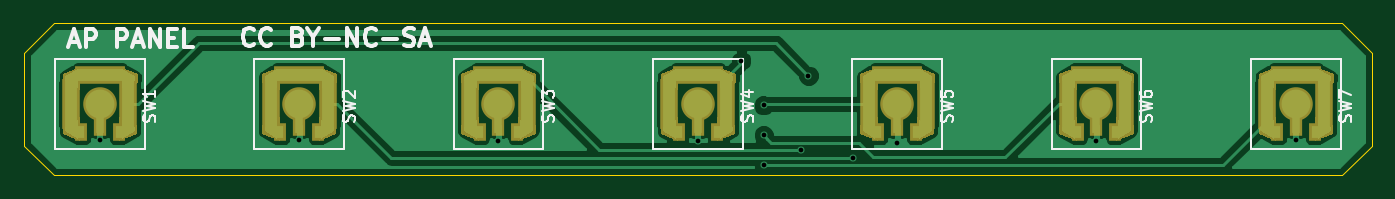
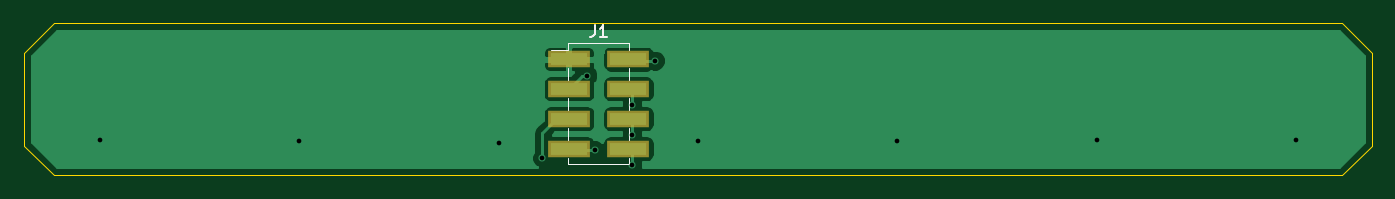
Circuit board: 8 layer files. Board 114.6 x 13.0 mm.
- bottom_copper: AP-B.Cu.gbl (12275 bytes)
- bottom_mask: AP-B.Mask.gbs (506 bytes)
- bottom_silk: AP-B.SilkS.gbo (1300 bytes)
- outline: AP-Edge.Cuts.gbr (665 bytes)
- top_copper: AP-F.Cu.gtl (35108 bytes)
- top_mask: AP-F.Mask.gts (6459 bytes)
- top_silk: AP-F.SilkS.gto (11878 bytes)
- drill: AP.drl (263 bytes)

=== bottom_copper: AP-B.Cu.gbl (12275 bytes, source omitted) ===
=== bottom_mask: AP-B.Mask.gbs ===
G04 #@! TF.FileFunction,Soldermask,Bot*
%FSLAX46Y46*%
G04 Gerber Fmt 4.6, Leading zero omitted, Abs format (unit mm)*
G04 Created by KiCad (PCBNEW 4.0.7) date 02/19/18 16:04:07*
%MOMM*%
%LPD*%
G01*
G04 APERTURE LIST*
%ADD10C,0.100000*%
%ADD11R,3.550000X1.400000*%
G04 APERTURE END LIST*
D10*
D11*
X153315000Y-95755000D03*
X148265000Y-95755000D03*
X153315000Y-98295000D03*
X148265000Y-98295000D03*
X153315000Y-100835000D03*
X148265000Y-100835000D03*
X153315000Y-103375000D03*
X148265000Y-103375000D03*
M02*

=== bottom_silk: AP-B.SilkS.gbo ===
G04 #@! TF.FileFunction,Legend,Bot*
%FSLAX46Y46*%
G04 Gerber Fmt 4.6, Leading zero omitted, Abs format (unit mm)*
G04 Created by KiCad (PCBNEW 4.0.7) date 02/19/18 16:04:07*
%MOMM*%
%LPD*%
G01*
G04 APERTURE LIST*
%ADD10C,0.100000*%
%ADD11C,0.120000*%
%ADD12C,0.150000*%
G04 APERTURE END LIST*
D10*
D11*
X153390000Y-94425000D02*
X148190000Y-94425000D01*
X153390000Y-104705000D02*
X148190000Y-104705000D01*
X154830000Y-94995000D02*
X153390000Y-94995000D01*
X153390000Y-94425000D02*
X153390000Y-94995000D01*
X148190000Y-94425000D02*
X148190000Y-94995000D01*
X153390000Y-104135000D02*
X153390000Y-104705000D01*
X148190000Y-104135000D02*
X148190000Y-104705000D01*
X153390000Y-96515000D02*
X153390000Y-97535000D01*
X148190000Y-96515000D02*
X148190000Y-97535000D01*
X153390000Y-99055000D02*
X153390000Y-100075000D01*
X148190000Y-99055000D02*
X148190000Y-100075000D01*
X153390000Y-101595000D02*
X153390000Y-102615000D01*
X148190000Y-101595000D02*
X148190000Y-102615000D01*
D12*
X151123333Y-92877381D02*
X151123333Y-93591667D01*
X151170953Y-93734524D01*
X151266191Y-93829762D01*
X151409048Y-93877381D01*
X151504286Y-93877381D01*
X150123333Y-93877381D02*
X150694762Y-93877381D01*
X150409048Y-93877381D02*
X150409048Y-92877381D01*
X150504286Y-93020238D01*
X150599524Y-93115476D01*
X150694762Y-93163095D01*
M02*

=== outline: AP-Edge.Cuts.gbr ===
G04 #@! TF.FileFunction,Profile,NP*
%FSLAX46Y46*%
G04 Gerber Fmt 4.6, Leading zero omitted, Abs format (unit mm)*
G04 Created by KiCad (PCBNEW 4.0.7) date 02/19/18 16:04:07*
%MOMM*%
%LPD*%
G01*
G04 APERTURE LIST*
%ADD10C,0.100000*%
G04 APERTURE END LIST*
D10*
X85090000Y-95227880D02*
X85090000Y-103101880D01*
X87630000Y-105641880D02*
X197104001Y-105641880D01*
X199644001Y-103101880D02*
X199644001Y-95227880D01*
X197104001Y-92687880D02*
X87630000Y-92687880D01*
X87630000Y-92687880D02*
X85090000Y-95227880D01*
X85090000Y-103101880D02*
X87630000Y-105641880D01*
X197104001Y-105641880D02*
X199644001Y-103101880D01*
X199644001Y-95227880D02*
X197104001Y-92687880D01*
M02*

=== top_copper: AP-F.Cu.gtl (35108 bytes, source omitted) ===
=== top_mask: AP-F.Mask.gts ===
G04 #@! TF.FileFunction,Soldermask,Top*
%FSLAX46Y46*%
G04 Gerber Fmt 4.6, Leading zero omitted, Abs format (unit mm)*
G04 Created by KiCad (PCBNEW 4.0.7) date 02/19/18 16:04:07*
%MOMM*%
%LPD*%
G01*
G04 APERTURE LIST*
%ADD10C,0.100000*%
%ADD11R,1.008000X1.490000*%
%ADD12R,1.490000X4.320000*%
%ADD13C,2.850000*%
%ADD14R,1.040000X2.850000*%
%ADD15R,4.320000X1.490000*%
G04 APERTURE END LIST*
D10*
G36*
X89915000Y-102727500D02*
X88425000Y-102102500D01*
X88425000Y-101327500D01*
X89915000Y-100702500D01*
X89915000Y-102727500D01*
X89915000Y-102727500D01*
G37*
G36*
X89915000Y-98427500D02*
X88425000Y-97802500D01*
X88425000Y-97027500D01*
X89915000Y-96402500D01*
X89915000Y-98427500D01*
X89915000Y-98427500D01*
G37*
G36*
X93225000Y-100702500D02*
X94715000Y-101327500D01*
X94715000Y-102102500D01*
X93225000Y-102727500D01*
X93225000Y-100702500D01*
X93225000Y-100702500D01*
G37*
D11*
X89970000Y-101965000D03*
D12*
X93985000Y-99565000D03*
D13*
X91570000Y-99565000D03*
D14*
X91570000Y-100815000D03*
D12*
X89155000Y-99565000D03*
D15*
X91570000Y-97150000D03*
D11*
X93170000Y-101965000D03*
D10*
G36*
X93275000Y-96402500D02*
X94765000Y-97027500D01*
X94765000Y-97802500D01*
X93275000Y-98427500D01*
X93275000Y-96402500D01*
X93275000Y-96402500D01*
G37*
G36*
X106845000Y-102727500D02*
X105355000Y-102102500D01*
X105355000Y-101327500D01*
X106845000Y-100702500D01*
X106845000Y-102727500D01*
X106845000Y-102727500D01*
G37*
G36*
X106845000Y-98427500D02*
X105355000Y-97802500D01*
X105355000Y-97027500D01*
X106845000Y-96402500D01*
X106845000Y-98427500D01*
X106845000Y-98427500D01*
G37*
G36*
X110155000Y-100702500D02*
X111645000Y-101327500D01*
X111645000Y-102102500D01*
X110155000Y-102727500D01*
X110155000Y-100702500D01*
X110155000Y-100702500D01*
G37*
D11*
X106900000Y-101965000D03*
D12*
X110915000Y-99565000D03*
D13*
X108500000Y-99565000D03*
D14*
X108500000Y-100815000D03*
D12*
X106085000Y-99565000D03*
D15*
X108500000Y-97150000D03*
D11*
X110100000Y-101965000D03*
D10*
G36*
X110205000Y-96402500D02*
X111695000Y-97027500D01*
X111695000Y-97802500D01*
X110205000Y-98427500D01*
X110205000Y-96402500D01*
X110205000Y-96402500D01*
G37*
G36*
X123775000Y-102727500D02*
X122285000Y-102102500D01*
X122285000Y-101327500D01*
X123775000Y-100702500D01*
X123775000Y-102727500D01*
X123775000Y-102727500D01*
G37*
G36*
X123775000Y-98427500D02*
X122285000Y-97802500D01*
X122285000Y-97027500D01*
X123775000Y-96402500D01*
X123775000Y-98427500D01*
X123775000Y-98427500D01*
G37*
G36*
X127085000Y-100702500D02*
X128575000Y-101327500D01*
X128575000Y-102102500D01*
X127085000Y-102727500D01*
X127085000Y-100702500D01*
X127085000Y-100702500D01*
G37*
D11*
X123830000Y-101965000D03*
D12*
X127845000Y-99565000D03*
D13*
X125430000Y-99565000D03*
D14*
X125430000Y-100815000D03*
D12*
X123015000Y-99565000D03*
D15*
X125430000Y-97150000D03*
D11*
X127030000Y-101965000D03*
D10*
G36*
X127135000Y-96402500D02*
X128625000Y-97027500D01*
X128625000Y-97802500D01*
X127135000Y-98427500D01*
X127135000Y-96402500D01*
X127135000Y-96402500D01*
G37*
G36*
X140715000Y-102727500D02*
X139225000Y-102102500D01*
X139225000Y-101327500D01*
X140715000Y-100702500D01*
X140715000Y-102727500D01*
X140715000Y-102727500D01*
G37*
G36*
X140715000Y-98427500D02*
X139225000Y-97802500D01*
X139225000Y-97027500D01*
X140715000Y-96402500D01*
X140715000Y-98427500D01*
X140715000Y-98427500D01*
G37*
G36*
X144025000Y-100702500D02*
X145515000Y-101327500D01*
X145515000Y-102102500D01*
X144025000Y-102727500D01*
X144025000Y-100702500D01*
X144025000Y-100702500D01*
G37*
D11*
X140770000Y-101965000D03*
D12*
X144785000Y-99565000D03*
D13*
X142370000Y-99565000D03*
D14*
X142370000Y-100815000D03*
D12*
X139955000Y-99565000D03*
D15*
X142370000Y-97150000D03*
D11*
X143970000Y-101965000D03*
D10*
G36*
X144075000Y-96402500D02*
X145565000Y-97027500D01*
X145565000Y-97802500D01*
X144075000Y-98427500D01*
X144075000Y-96402500D01*
X144075000Y-96402500D01*
G37*
G36*
X157645000Y-102727500D02*
X156155000Y-102102500D01*
X156155000Y-101327500D01*
X157645000Y-100702500D01*
X157645000Y-102727500D01*
X157645000Y-102727500D01*
G37*
G36*
X157645000Y-98427500D02*
X156155000Y-97802500D01*
X156155000Y-97027500D01*
X157645000Y-96402500D01*
X157645000Y-98427500D01*
X157645000Y-98427500D01*
G37*
G36*
X160955000Y-100702500D02*
X162445000Y-101327500D01*
X162445000Y-102102500D01*
X160955000Y-102727500D01*
X160955000Y-100702500D01*
X160955000Y-100702500D01*
G37*
D11*
X157700000Y-101965000D03*
D12*
X161715000Y-99565000D03*
D13*
X159300000Y-99565000D03*
D14*
X159300000Y-100815000D03*
D12*
X156885000Y-99565000D03*
D15*
X159300000Y-97150000D03*
D11*
X160900000Y-101965000D03*
D10*
G36*
X161005000Y-96402500D02*
X162495000Y-97027500D01*
X162495000Y-97802500D01*
X161005000Y-98427500D01*
X161005000Y-96402500D01*
X161005000Y-96402500D01*
G37*
G36*
X174575000Y-102727500D02*
X173085000Y-102102500D01*
X173085000Y-101327500D01*
X174575000Y-100702500D01*
X174575000Y-102727500D01*
X174575000Y-102727500D01*
G37*
G36*
X174575000Y-98427500D02*
X173085000Y-97802500D01*
X173085000Y-97027500D01*
X174575000Y-96402500D01*
X174575000Y-98427500D01*
X174575000Y-98427500D01*
G37*
G36*
X177885000Y-100702500D02*
X179375000Y-101327500D01*
X179375000Y-102102500D01*
X177885000Y-102727500D01*
X177885000Y-100702500D01*
X177885000Y-100702500D01*
G37*
D11*
X174630000Y-101965000D03*
D12*
X178645000Y-99565000D03*
D13*
X176230000Y-99565000D03*
D14*
X176230000Y-100815000D03*
D12*
X173815000Y-99565000D03*
D15*
X176230000Y-97150000D03*
D11*
X177830000Y-101965000D03*
D10*
G36*
X177935000Y-96402500D02*
X179425000Y-97027500D01*
X179425000Y-97802500D01*
X177935000Y-98427500D01*
X177935000Y-96402500D01*
X177935000Y-96402500D01*
G37*
G36*
X191515000Y-102727500D02*
X190025000Y-102102500D01*
X190025000Y-101327500D01*
X191515000Y-100702500D01*
X191515000Y-102727500D01*
X191515000Y-102727500D01*
G37*
G36*
X191515000Y-98427500D02*
X190025000Y-97802500D01*
X190025000Y-97027500D01*
X191515000Y-96402500D01*
X191515000Y-98427500D01*
X191515000Y-98427500D01*
G37*
G36*
X194825000Y-100702500D02*
X196315000Y-101327500D01*
X196315000Y-102102500D01*
X194825000Y-102727500D01*
X194825000Y-100702500D01*
X194825000Y-100702500D01*
G37*
D11*
X191570000Y-101965000D03*
D12*
X195585000Y-99565000D03*
D13*
X193170000Y-99565000D03*
D14*
X193170000Y-100815000D03*
D12*
X190755000Y-99565000D03*
D15*
X193170000Y-97150000D03*
D11*
X194770000Y-101965000D03*
D10*
G36*
X194875000Y-96402500D02*
X196365000Y-97027500D01*
X196365000Y-97802500D01*
X194875000Y-98427500D01*
X194875000Y-96402500D01*
X194875000Y-96402500D01*
G37*
M02*

=== top_silk: AP-F.SilkS.gto (11878 bytes, source omitted) ===
=== drill: AP.drl ===
M48
METRIC,TZ
T1C0.400
%
G90
G05
T1
X91567Y-102616
X108500Y-102641
X125430Y-102692
X142370Y-102689
X146050Y-95885
X147955Y-99695
X147955Y-102235
X147955Y-104775
X151130Y-103505
X151765Y-97155
X155575Y-104140
X159300Y-102895
X176230Y-102692
X193170Y-102616
T0
M30

